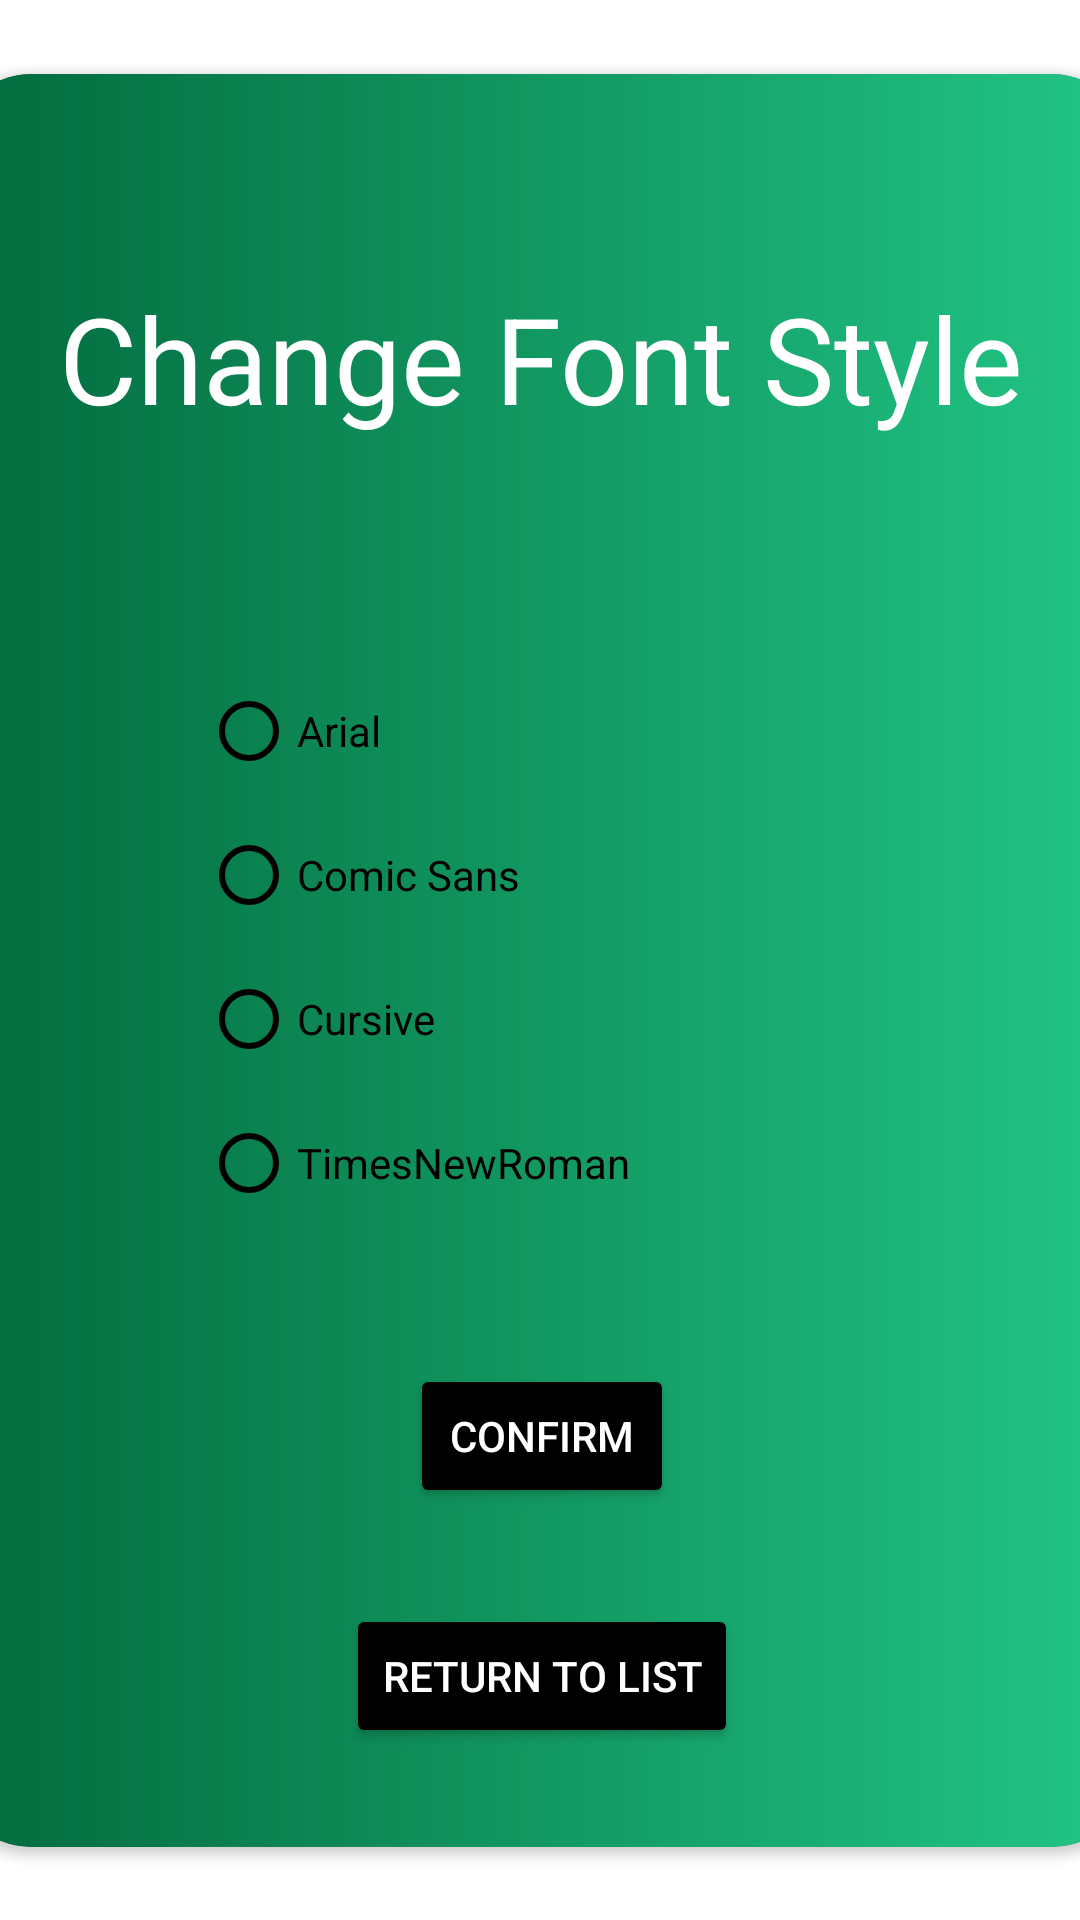

Android layout source for this screen:
<!-- AndroidManifest.xml: application theme Theme.MobAppDevProject3 -->
<!-- res/layout/activity_fonts_screen.xml -->
<?xml version="1.0" encoding="utf-8"?>
<androidx.constraintlayout.widget.ConstraintLayout xmlns:android="http://schemas.android.com/apk/res/android"
    xmlns:app="http://schemas.android.com/apk/res-auto"
    xmlns:tools="http://schemas.android.com/tools"
    android:id="@+id/consLayoutFontScreen"
    android:layout_width="match_parent"
    android:layout_height="match_parent"
    tools:context=".FontsScreen">

    <androidx.cardview.widget.CardView
        android:id="@+id/cardViewFonts"
        android:layout_width="391dp"
        android:layout_height="591dp"
        app:cardBackgroundColor="#838383"
        app:cardCornerRadius="25sp"
        app:layout_constraintBottom_toBottomOf="parent"
        app:layout_constraintEnd_toEndOf="parent"
        app:layout_constraintStart_toStartOf="parent"
        app:layout_constraintTop_toTopOf="parent">

        <androidx.constraintlayout.widget.ConstraintLayout
            android:layout_width="match_parent"
            android:layout_height="match_parent"
            android:background="@drawable/card_view_gradient">

            <RadioGroup
                android:id="@+id/radioGroup"
                android:layout_width="235dp"
                android:layout_height="205dp"
                app:layout_constraintBottom_toBottomOf="parent"
                app:layout_constraintEnd_toEndOf="parent"
                app:layout_constraintHorizontal_bias="0.525"
                app:layout_constraintStart_toStartOf="parent"
                app:layout_constraintTop_toTopOf="parent"
                app:layout_constraintVertical_bias="0.505">

                <RadioButton
                    android:id="@+id/arialButton"
                    android:layout_width="match_parent"
                    android:layout_height="wrap_content"
                    android:buttonTint="@color/black"
                    android:text="Arial" />

                <RadioButton
                    android:id="@+id/comicSansButton"
                    android:layout_width="match_parent"
                    android:layout_height="wrap_content"
                    android:buttonTint="@color/black"
                    android:text="Comic Sans" />

                <RadioButton
                    android:id="@+id/cursiveButton"
                    android:layout_width="match_parent"
                    android:layout_height="wrap_content"
                    android:buttonTint="@color/black"
                    android:text="Cursive" />

                <RadioButton
                    android:id="@+id/timesNewButton"
                    android:layout_width="match_parent"
                    android:layout_height="wrap_content"
                    android:buttonTint="@color/black"
                    android:text="TimesNewRoman" />
            </RadioGroup>

            <Button
                android:id="@+id/confirmButton"
                android:layout_width="wrap_content"
                android:layout_height="wrap_content"
                android:layout_marginTop="30dp"
                android:backgroundTint="#000000"
                android:text="Confirm"
                android:textColor="#FFFFFF"
                android:textColorHighlight="#FFFFFF"
                android:textColorHint="#FFFFFF"
                android:textColorLink="#FFFFFF"
                app:layout_constraintEnd_toEndOf="parent"
                app:layout_constraintStart_toStartOf="parent"
                app:layout_constraintTop_toBottomOf="@+id/radioGroup" />

            <TextView
                android:id="@+id/fontScreenHeading"
                android:layout_width="wrap_content"
                android:layout_height="wrap_content"
                android:layout_marginTop="68dp"
                android:text="Change Font Style"
                android:textColor="#FFFFFF"
                android:textColorHighlight="#FFFFFF"
                android:textColorHint="#FFFFFF"
                android:textColorLink="#FFFFFF"
                android:textSize="40dp"
                app:layout_constraintEnd_toEndOf="parent"
                app:layout_constraintHorizontal_bias="0.498"
                app:layout_constraintStart_toStartOf="parent"
                app:layout_constraintTop_toTopOf="parent" />

            <Button
                android:id="@+id/returnButton"
                android:layout_width="wrap_content"
                android:layout_height="wrap_content"
                android:layout_marginTop="32dp"
                android:backgroundTint="#000000"
                android:text="Return to List"
                android:textColor="#FFFFFF"
                android:textColorHighlight="#FFFFFF"
                android:textColorHint="#FFFFFF"
                android:textColorLink="#FFFFFF"
                app:layout_constraintBottom_toBottomOf="parent"
                app:layout_constraintEnd_toEndOf="parent"
                app:layout_constraintStart_toStartOf="parent"
                app:layout_constraintTop_toBottomOf="@+id/confirmButton"
                app:layout_constraintVertical_bias="0.0" />
        </androidx.constraintlayout.widget.ConstraintLayout>
    </androidx.cardview.widget.CardView>

</androidx.constraintlayout.widget.ConstraintLayout>
<!-- resources referenced by this layout -->
<resources>
  <color name="black">#FF000000</color>
  <!-- drawable card_view_gradient (drawable) -->
  <?xml version="1.0" encoding="utf-8"?>
  <selector xmlns:android="http://schemas.android.com/apk/res/android">
      <item>
          <shape
              android:shape="rectangle">
              <corners
                  android:radius="25sp">
              </corners>
              <gradient
                  android:startColor="#026A3D"
                  android:endColor="#22C686">
              </gradient>
          </shape>
      </item>
  </selector>
  <style name="Theme.MobAppDevProject3" parent="Theme.MaterialComponents.DayNight.DarkActionBar">
          
          <item name="colorPrimary">@color/purple_500</item>
          <item name="colorPrimaryVariant">@color/purple_700</item>
          <item name="colorOnPrimary">@color/white</item>
          
          <item name="colorSecondary">@color/teal_200</item>
          <item name="colorSecondaryVariant">@color/teal_700</item>
          <item name="colorOnSecondary">@color/black</item>
          
          <item name="android:statusBarColor">@color/black</item>
          <item name="windowActionBar">false</item>
          <item name="windowNoTitle">true</item>
          
      </style>
  <color name="purple_500">#FF6200EE</color>
  <color name="purple_700">#FF3700B3</color>
  <color name="white">#FFFFFFFF</color>
  <color name="teal_200">#1AFF00</color>
  <color name="teal_700">#FF018786</color>
</resources>
